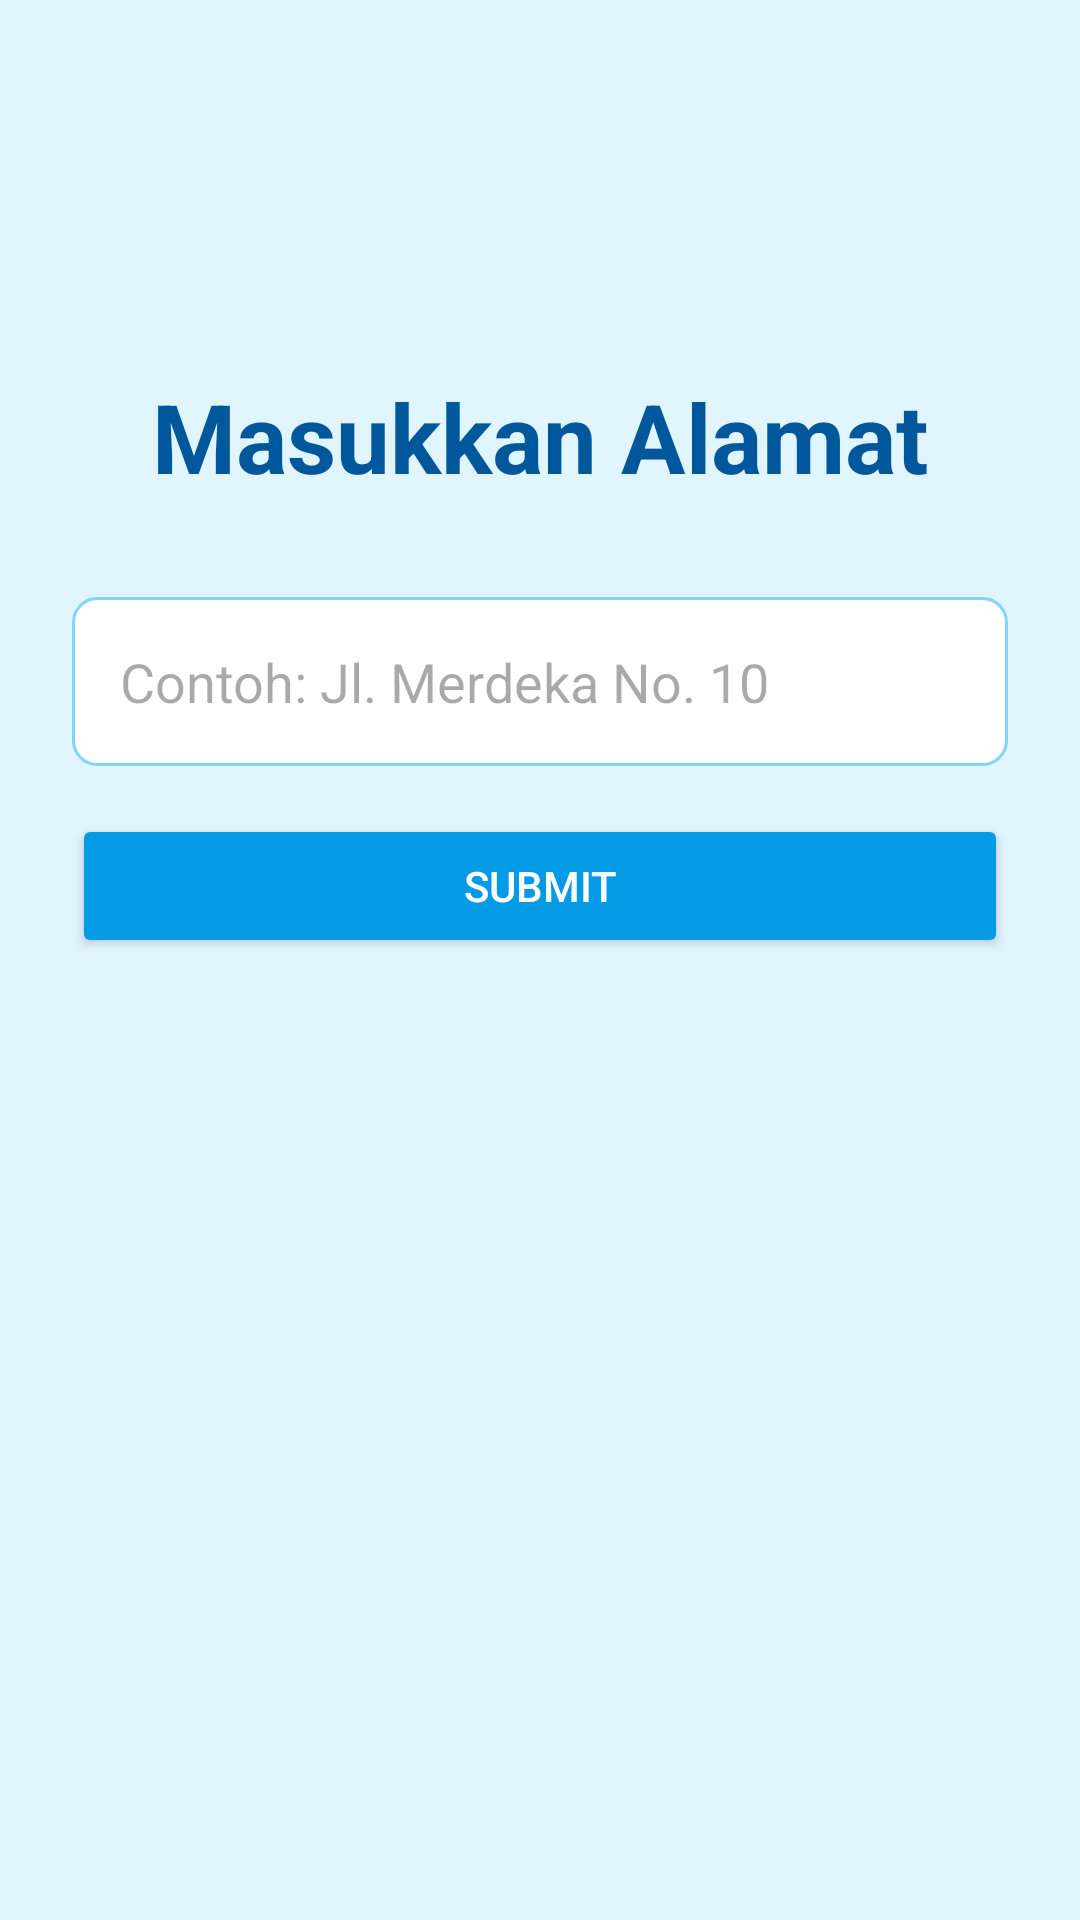

Reconstruct the res/layout file that produces this screen, plus the resources it refers to.
<!-- AndroidManifest.xml: application theme Theme.IntenApp -->
<!-- res/layout/activity_input_address.xml -->
<?xml version="1.0" encoding="utf-8"?>
<RelativeLayout xmlns:android="http://schemas.android.com/apk/res/android"
    xmlns:tools="http://schemas.android.com/tools"
    android:id="@+id/main"
    android:layout_width="match_parent"
    android:layout_height="match_parent"
    android:background="@color/light_blue_50"
    android:padding="24dp"
    tools:context=".InputAddressActivity">

    <TextView
        android:id="@+id/tv_address_title"
        android:layout_width="wrap_content"
        android:layout_height="wrap_content"
        android:layout_centerHorizontal="true"
        android:layout_marginTop="100dp"
        android:text="Masukkan Alamat"
        android:textColor="@color/light_blue_900"
        android:textSize="32sp"
        android:textStyle="bold" />

    <EditText
        android:id="@+id/edt_address"
        android:layout_width="match_parent"
        android:layout_height="wrap_content"
        android:layout_below="@id/tv_address_title"
        android:layout_marginTop="32dp"
        android:background="@drawable/edit_text_background"
        android:hint="Contoh: Jl. Merdeka No. 10"
        android:padding="16dp" />

    <Button
        android:id="@+id/btn_submit"
        android:layout_width="match_parent"
        android:layout_height="wrap_content"
        android:layout_below="@id/edt_address"
        android:layout_marginTop="16dp"
        android:backgroundTint="@color/light_blue_600"
        android:text="Submit"
        android:textColor="@android:color/white" />

</RelativeLayout>
<!-- resources referenced by this layout -->
<resources>
  <color name="light_blue_50">#E1F5FE</color>
  <color name="light_blue_600">#039BE5</color>
  <color name="light_blue_900">#01579B</color>
  <!-- drawable edit_text_background (drawable) -->
  <?xml version="1.0" encoding="utf-8"?>
  <shape xmlns:android="http://schemas.android.com/apk/res/android">
      <solid android:color="@color/white"/>
      <corners android:radius="8dp"/>
      <stroke android:width="1dp" android:color="@color/light_blue_200"/>
  </shape>
  <style name="Theme.IntenApp" parent="Base.Theme.IntenApp" />
  <color name="white">#FFFFFFFF</color>
  <color name="light_blue_200">#81D4FA</color>
  <style name="Base.Theme.IntenApp" parent="Theme.Material3.DayNight.NoActionBar">
          <item name="colorPrimary">@color/light_blue_600</item>
          <item name="colorPrimaryVariant">@color/light_blue_900</item>
          <item name="colorOnPrimary">@color/white</item>
      </style>
</resources>
